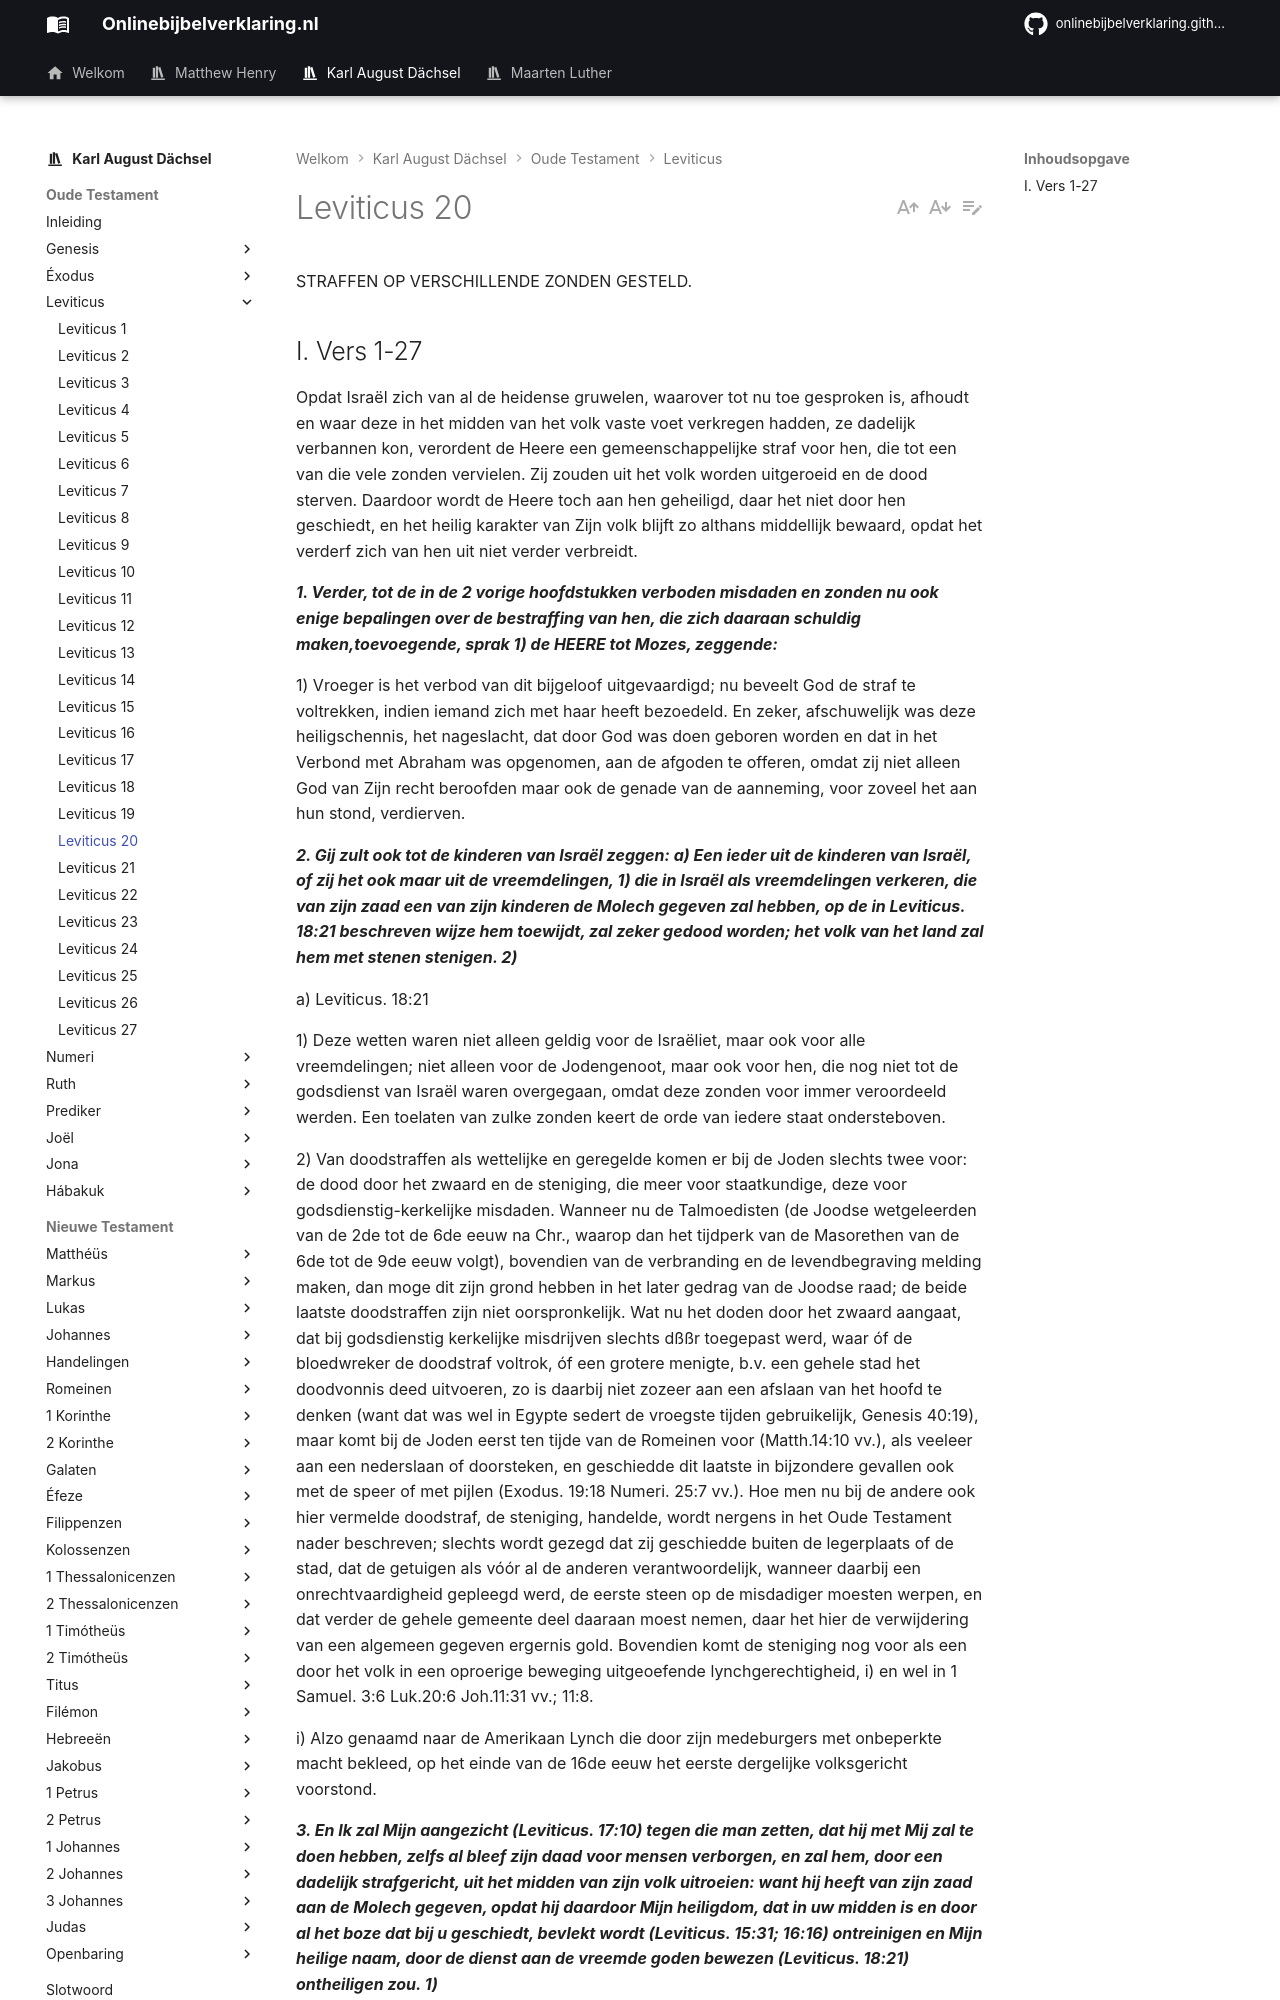

repository: onlinebijbelverklaring/dev-preview · page: karlaugustdachsel/Leviticus/Leviticus20/index.html · generator: mkdocs

STRAFFEN OP VERSCHILLENDE ZONDEN GESTELD.

## I. Vers 1-27
Opdat Israël zich van al de heidense gruwelen, waarover tot nu toe gesproken is, afhoudt en waar deze in het midden van het volk vaste voet verkregen hadden, ze dadelijk verbannen kon, verordent de Heere een gemeenschappelijke straf voor hen, die tot een van die vele zonden vervielen. Zij zouden uit het volk worden uitgeroeid en de dood sterven. Daardoor wordt de Heere toch aan hen geheiligd, daar het niet door hen geschiedt, en het heilig karakter van Zijn volk blijft zo althans middellijk bewaard, opdat het verderf zich van hen uit niet verder verbreidt.

***1. Verder, tot de in de 2 vorige hoofdstukken verboden misdaden en zonden nu ook enige bepalingen over de bestraffing van hen, die zich daaraan schuldig maken,toevoegende, sprak 1) de HEERE tot Mozes, zeggende:***

1) Vroeger is het verbod van dit bijgeloof uitgevaardigd; nu beveelt God de straf te voltrekken, indien iemand zich met haar heeft bezoedeld. En zeker, afschuwelijk was deze heiligschennis, het nageslacht, dat door God was doen geboren worden en dat in het Verbond met Abraham was opgenomen, aan de afgoden te offeren, omdat zij niet alleen God van Zijn recht beroofden maar ook de genade van de aanneming, voor zoveel het aan hun stond, verdierven.

***2. Gij zult ook tot de kinderen van Israël zeggen: a) Een ieder uit de kinderen van Israël, of zij het ook maar uit de vreemdelingen, 1) die in Israël als vreemdelingen verkeren, die van zijn zaad een van zijn kinderen de Molech gegeven zal hebben, op de in Leviticus. 18:21 beschreven wijze hem toewijdt, zal zeker gedood worden; het volk van het land zal hem met stenen stenigen. 2)***

a) Leviticus. 18:21

1) Deze wetten waren niet alleen geldig voor de Israëliet, maar ook voor alle vreemdelingen; niet alleen voor de Jodengenoot, maar ook voor hen, die nog niet tot de godsdienst van Israël waren overgegaan, omdat deze zonden voor immer veroordeeld werden. Een toelaten van zulke zonden keert de orde van iedere staat ondersteboven.

2) Van doodstraffen als wettelijke en geregelde komen er bij de Joden slechts twee voor: de dood door het zwaard en de steniging, die meer voor staatkundige, deze voor godsdienstig-kerkelijke misdaden. Wanneer nu de Talmoedisten (de Joodse wetgeleerden van de 2de tot de 6de eeuw na Chr., waarop dan het tijdperk van de Masorethen van de 6de tot de 9de eeuw volgt), bovendien van de verbranding en de levendbegraving melding maken, dan moge dit zijn grond hebben in het later gedrag van de Joodse raad; de beide laatste doodstraffen zijn niet oorspronkelijk. Wat nu het doden door het zwaard aangaat, dat bij godsdienstig kerkelijke misdrijven slechts dßßr toegepast werd, waar óf de bloedwreker de doodstraf voltrok, óf een grotere menigte, b.v. een gehele stad het doodvonnis deed uitvoeren, zo is daarbij niet zozeer aan een afslaan van het hoofd te denken (want dat was wel in Egypte sedert de vroegste tijden gebruikelijk, Genesis 40:19), maar komt bij de Joden eerst ten tijde van de Romeinen voor (Matth.14:10 vv.), als veeleer aan een nederslaan of doorsteken, en geschiedde dit laatste in bijzondere gevallen ook met de speer of met pijlen (Exodus. 19:18 Numeri. 25:7 vv.). Hoe men nu bij de andere ook hier vermelde doodstraf, de steniging, handelde, wordt nergens in het Oude Testament nader beschreven; slechts wordt gezegd dat zij geschiedde buiten de legerplaats of de stad, dat de getuigen als vóór al de anderen verantwoordelijk, wanneer daarbij een onrechtvaardigheid gepleegd werd, de eerste steen op de misdadiger moesten werpen, en dat verder de gehele gemeente deel daaraan moest nemen, daar het hier de verwijdering van een algemeen gegeven ergernis gold. Bovendien komt de steniging nog voor als een door het volk in een oproerige beweging uitgeoefende lynchgerechtigheid, i) en wel in 1 Samuel. 3:6 Luk.20:6 Joh.11:31 vv.; 11:8.

i) Alzo genaamd naar de Amerikaan Lynch die door zijn medeburgers met onbeperkte macht bekleed, op het einde van de 16de eeuw het eerste dergelijke volksgericht voorstond.

***3. En Ik zal Mijn aangezicht (Leviticus. 17:10) tegen die man zetten, dat hij met Mij zal te doen hebben, zelfs al bleef zijn daad voor mensen verborgen, en zal hem, door een dadelijk strafgericht, uit het midden van zijn volk uitroeien: want hij heeft van zijn zaad aan de Molech gegeven, opdat hij daardoor Mijn heiligdom, dat in uw midden is en door al het boze dat bij u geschiedt, bevlekt wordt (Leviticus. 15:31; 16:16) ontreinigen en Mijn heilige naam, door de dienst aan de vreemde goden bewezen (Leviticus. 18:21) ontheiligen zou. 1)***
